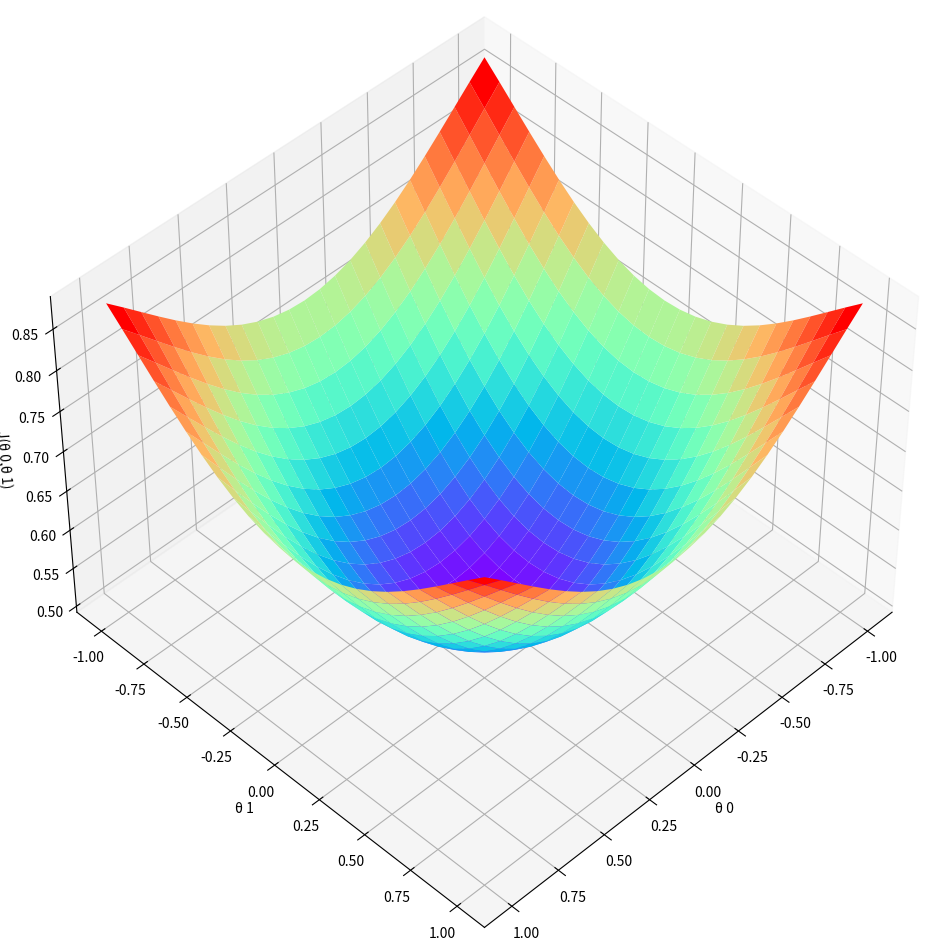

Generate this figure with matplotlib:
from mpl_toolkits.mplot3d.axes3d import Axes3D
import matplotlib.pyplot as plt
import numpy as np
fig, ax = plt.subplots(figsize=(22,12),  subplot_kw={'projection': '3d'})
alpha = 1
r = np.linspace(-alpha,alpha,25)
X,Y= np.meshgrid(r,r)
l = 1./(1+np.exp(-(X**2+Y**2)))
ax.plot_surface(X, Y, l, cmap = 'rainbow')
ax.set_xlabel('θ 0')
ax.set_ylabel('θ 1')
ax.set_zlabel('J(θ 0,θ 1)')
ax.view_init(45, 45)
plt.show();